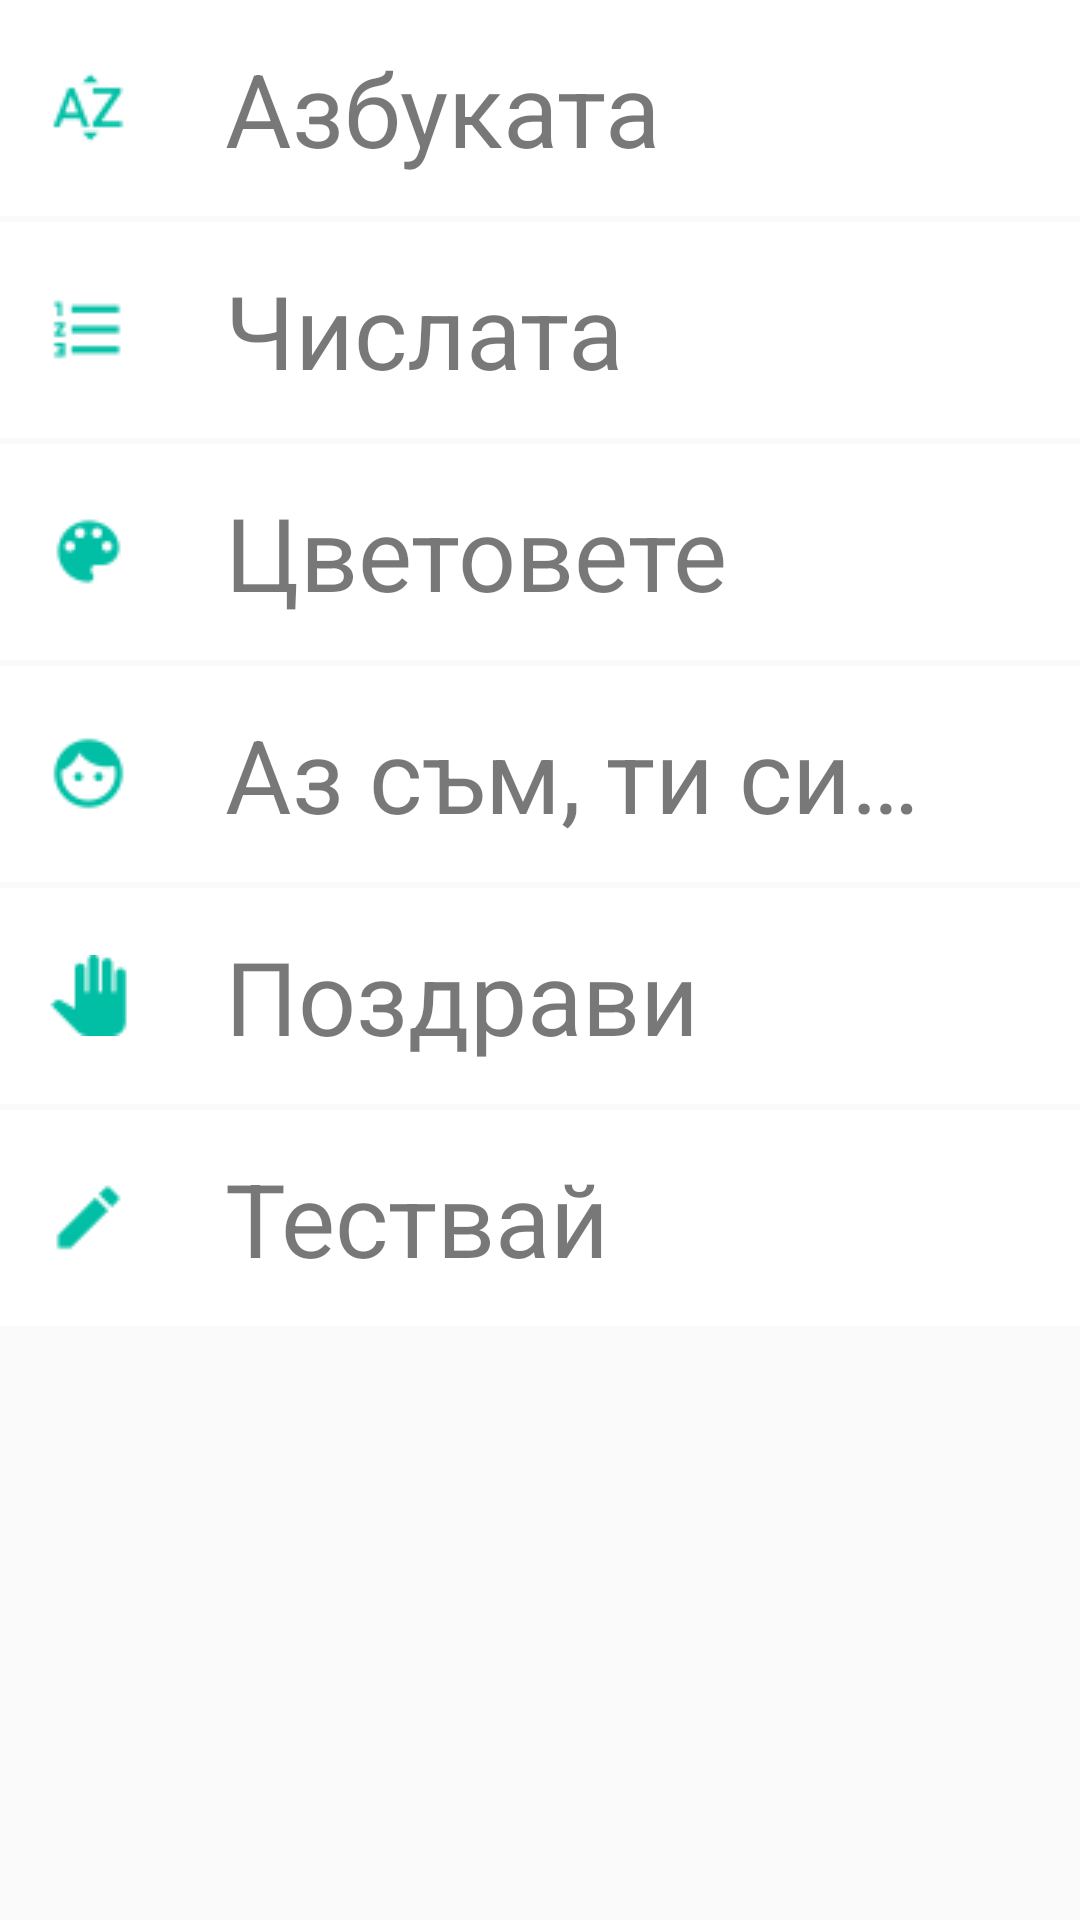

Here is an Android app screen rendered from its layout file. Give the layout XML and the strings, colors and styles it references.
<!-- AndroidManifest.xml: application theme AppTheme -->
<!-- res/layout/activity_main.xml -->
<?xml version="1.0" encoding="utf-8"?>
<ScrollView xmlns:android="http://schemas.android.com/apk/res/android"
    xmlns:tools="http://schemas.android.com/tools"
    android:layout_width="match_parent"
    android:layout_height="match_parent"
    tools:context="com.example.android.dictionary_notebook.MainActivity">

    <LinearLayout
        android:layout_width="match_parent"
        android:layout_height="wrap_content"
        android:gravity="center_horizontal"
        android:orientation="vertical">

        <TextView
            android:id="@+id/alphabet"
            style="@style/lessonTitles"
            android:drawableLeft="@drawable/alphabet"
            android:text="@string/alphabet" />

        <TextView
            android:id="@+id/numbers"
            style="@style/lessonTitles"
            android:drawableLeft="@drawable/numbers"
            android:text="@string/numbers" />

        <TextView
            android:id="@+id/colors"
            style="@style/lessonTitles"
            android:drawableLeft="@drawable/colors"
            android:text="@string/colors" />

        <TextView
            android:id="@+id/pronouns"
            style="@style/lessonTitles"
            android:drawableLeft="@drawable/pronouns"
            android:text="@string/pronouns" />

        <TextView
            android:id="@+id/greetings"
            style="@style/lessonTitles"
            android:drawableLeft="@drawable/greetings"
            android:text="@string/greetings" />

        <TextView
            android:id="@+id/tests"
            style="@style/lessonTitles"
            android:drawableLeft="@drawable/test"
            android:text="@string/test" />
    </LinearLayout>
</ScrollView>
<!-- resources referenced by this layout -->
<resources>
  <!-- drawable alphabet: png bitmap (drawable, 5732 bytes) -->
  <!-- drawable colors: png bitmap (drawable, 5732 bytes) -->
  <!-- drawable greetings: png bitmap (drawable, 5732 bytes) -->
  <!-- drawable numbers: png bitmap (drawable, 5732 bytes) -->
  <!-- drawable pronouns: png bitmap (drawable, 5732 bytes) -->
  <!-- drawable test: png bitmap (drawable, 5732 bytes) -->
  <string name="alphabet">Азбуката</string>
  <string name="colors">Цветовете</string>
  <string name="greetings">Поздрави</string>
  <string name="numbers">Числата</string>
  <string name="pronouns">Аз съм, ти си…</string>
  <string name="test">Тествай</string>
  <style name="lessonTitles">
          <item name="android:layout_width">match_parent</item>
          <item name="android:layout_height">72dp</item>
          <item name="android:layout_marginBottom">2dp</item>
          <item name="android:paddingLeft">16dp</item>
          <item name="android:drawablePadding">32dp</item>
          <item name="android:gravity">center_vertical</item>
          <item name="android:background">@color/white</item>
          <item name="android:textSize">34sp</item>
          <item name="android:textColor">@color/black_text</item>
          <item name="android:onClick">openNewLesson</item>
          <item name="android:clickable">true</item>
      </style>
  <style name="AppTheme" parent="Theme.AppCompat.Light.DarkActionBar">
          
          <item name="colorPrimary">@color/colorPrimary</item>
          <item name="colorPrimaryDark">@color/colorPrimaryDark</item>
          <item name="colorAccent">@color/colorAccent</item>
      </style>
  <color name="white">#FFFFFF</color>
  <color name="black_text">#87000000</color>
  <color name="colorPrimary">#FF5722</color>
  <color name="colorPrimaryDark">#BF360C</color>
  <color name="colorAccent">#00BFA5</color>
</resources>
